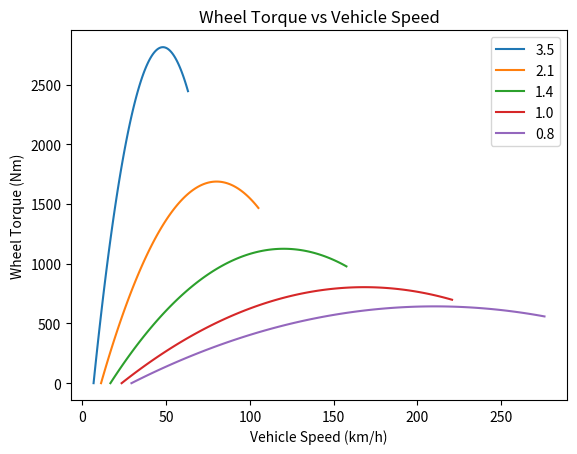

This chart was generated by the following Python code:
import matplotlib.pyplot as plt
import numpy as np
import math
"""
PROJECT 34:VEHICLE PERFORMANCE SIMULATOR - WHEEL TORQUE & SPEED BY GEAR
Description:This project combines an Engine class and Transmission class,to calculate actual wheel torque and vehicle speed

"""

class Engine:
    def __init__(self,displacement_l,max_torque_Nm,peak_torque_rpm,redline_rpm,idle_rpm=800):
        self.displacement_l = displacement_l
        self.max_torque_Nm = max_torque_Nm
        self.peak_torque_rpm = peak_torque_rpm
        self.redline_rpm = redline_rpm
        self.idle_rpm = idle_rpm
        self.k = max_torque_Nm / max((redline_rpm - peak_torque_rpm,peak_torque_rpm-idle_rpm)) **2

    def torque_at_rpm(self,rpm):
        torque = self.max_torque_Nm - self.k * (rpm - self.peak_torque_rpm)**2
        return np.clip(torque,0,None)

class Transmission:
    def __init__(self,engine,final_drive_ratio,wheel_radius):
        self.engine = engine
        self.final_drive_ratio = final_drive_ratio
        self.wheel_radius = wheel_radius

    def calculate_wheel_torque(self,rpm_array,gear_ratio):
        engine_torque = self.engine.torque_at_rpm(rpm_array)
        wheel_torque = engine_torque * gear_ratio * self.final_drive_ratio
        return wheel_torque 

    def calculate_vehicle_speed(self,rpm_array,gear_ratio):
        wheel_rpm = rpm_array / (gear_ratio * self.final_drive_ratio)
        wheel_circumfrence = self.wheel_radius * math.pi * 2
        vehicle_speed = ((wheel_rpm/60) * wheel_circumfrence) * 3.6       #convert to km/h
        return vehicle_speed

def main():
    engine = Engine(max_torque_Nm=196,peak_torque_rpm=6100,redline_rpm=8000,idle_rpm=850,displacement_l=2.5)
    transmission = Transmission(engine=engine,final_drive_ratio=4.1,wheel_radius=0.3)

    gear_list = [3.5,2.1,1.4,1.0,0.8]
    rpm_array = np.linspace(engine.idle_rpm,engine.redline_rpm,100)

    plt.figure()

    for gear_ratio in gear_list:
        torque_array = transmission.calculate_wheel_torque(rpm_array=rpm_array,gear_ratio=gear_ratio)
        speed_array = transmission.calculate_vehicle_speed(rpm_array=rpm_array,gear_ratio=gear_ratio)
        plt.plot(speed_array,torque_array,label=f'{gear_ratio}')

    plt.xlabel('Vehicle Speed (km/h)')
    plt.ylabel('Wheel Torque (Nm)')
    plt.title('Wheel Torque vs Vehicle Speed')
    plt.legend()
    plt.show()

if __name__ == '__main__':
    main()
